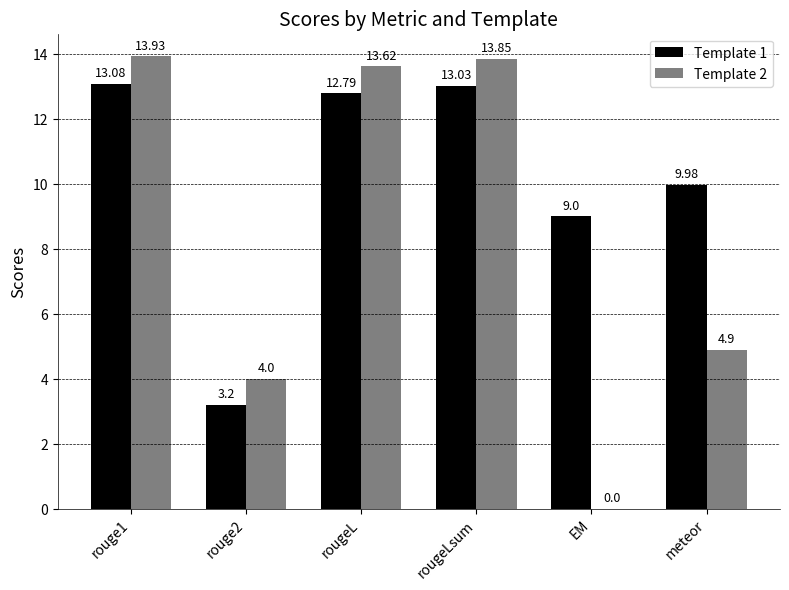

Here is the Python script that generated this plot: (Note: this script raises an exception after producing the figure.)
import matplotlib.pyplot as plt
import numpy as np

def plot_comparison(template1, template2, save_path="./reports/comparison_prompt_template.png"):
    """
    Plots a comparison bar chart for performance metrics of two templates.
    
    Parameters:
    - template1: dict : Performance metrics for the first template
    - template2: dict : Performance metrics for the second template
    - save_path: str : Path to save the plot image

    Both dictionaries must have the same keys.
    """
    # Assure that both dictionaries have the same keys
    assert template1.keys() == template2.keys(), "The templates must have the same keys"

    # Extract the keys and values in order
    metrics = list(template1.keys())
    values1 = list(template1.values())
    values2 = list(template2.values())

    # Define the X axis locations for the groups
    x = np.arange(len(metrics))

    # Define the width of the bars
    bar_width = 0.35

    # Plotting the bar chart
    fig, ax = plt.subplots(figsize=(8, 6), dpi=300)
    rects1 = ax.bar(x - bar_width/2, values1, bar_width, color='black', label='Template 1')
    rects2 = ax.bar(x + bar_width/2, values2, bar_width, color='grey', label='Template 2')

    # Add some text for labels, title and custom x-axis tick labels, etc.
    ax.set_ylabel('Scores', fontsize=12)
    ax.set_title('Scores by Metric and Template', fontsize=14)
    ax.set_xticks(x)
    ax.set_xticklabels(metrics, rotation=45, ha="right", fontsize=10)
    ax.legend(fontsize=10)

    # Function to add the labels on the bars
    def autolabel(rects):
        for rect in rects:
            height = rect.get_height()
            ax.annotate('{}'.format(round(height, 2)),
                        xy=(rect.get_x() + rect.get_width() / 2, height),
                        xytext=(0, 3),  # 3 points vertical offset
                        textcoords="offset points",
                        ha='center', va='bottom',
                        fontsize=9)

    # Call the function to add the labels
    autolabel(rects1)
    autolabel(rects2)

    # Remove grid and background to keep it clean
    ax.spines['top'].set_visible(False)
    ax.spines['right'].set_visible(False)
    ax.spines['left'].set_color('black')
    ax.spines['bottom'].set_color('black')
    ax.spines['left'].set_linewidth(0.5)
    ax.spines['bottom'].set_linewidth(0.5)
    ax.xaxis.set_ticks_position('bottom')
    ax.yaxis.set_ticks_position('left')
    ax.yaxis.grid(True, linestyle='--', linewidth=0.5, color='black')

    # Show the plot
    plt.tight_layout()
    plt.savefig(save_path)
    plt.show()

if __name__ == '__main__':
    # Example usage
    template1 = {
        "rouge1": 13.0781,
        "rouge2": 3.2,
        "rougeL": 12.7921,
        "rougeLsum": 13.0305,
        "EM": 9.0,
        "meteor": 9.98
    }

    template2 = {
        "rouge1": 13.9308,
        "rouge2": 4.0,
        "rougeL": 13.6234,
        "rougeLsum": 13.8504,
        "EM": 0.0,
        "meteor": 4.9
    }

    plot_comparison(template1, template2)
